Run: headless pygame with SDL's dummy video driver; simulated clock (each Clock.tick advances the game by its frame time, no real sleeping); random seed 0; keys injected as events and as key.get_pressed() state; no mouse input.
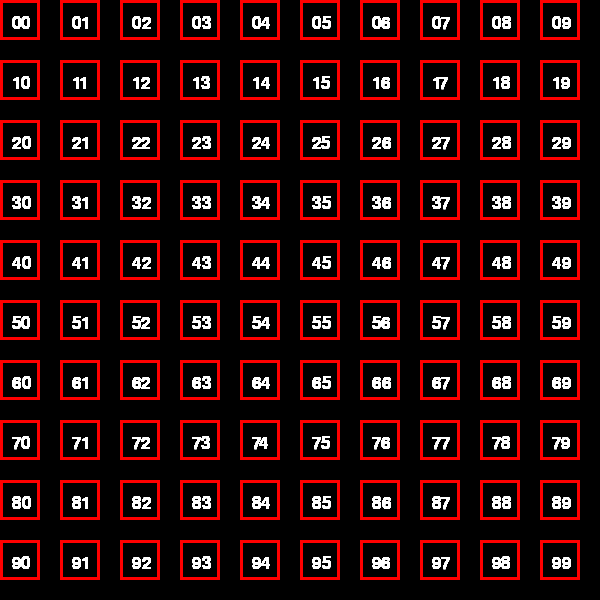
Frame 1 of 4 · flips 1–60 · no input
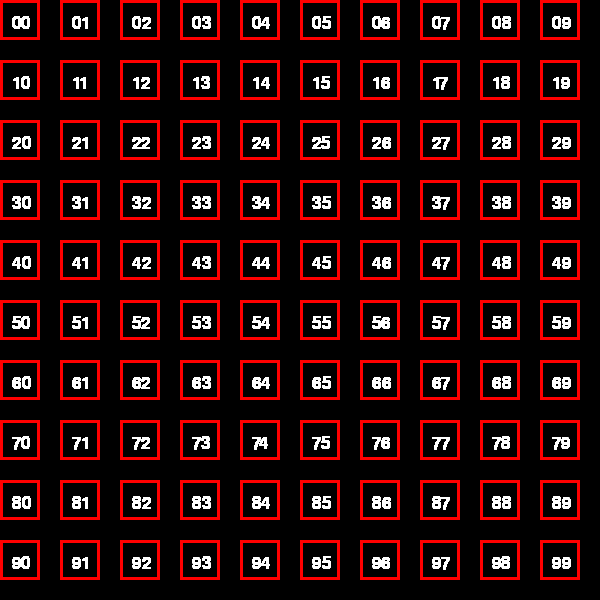
Frame 2 of 4 · flips 61–180 · tapped SPACE, RETURN · held RIGHT (→), D
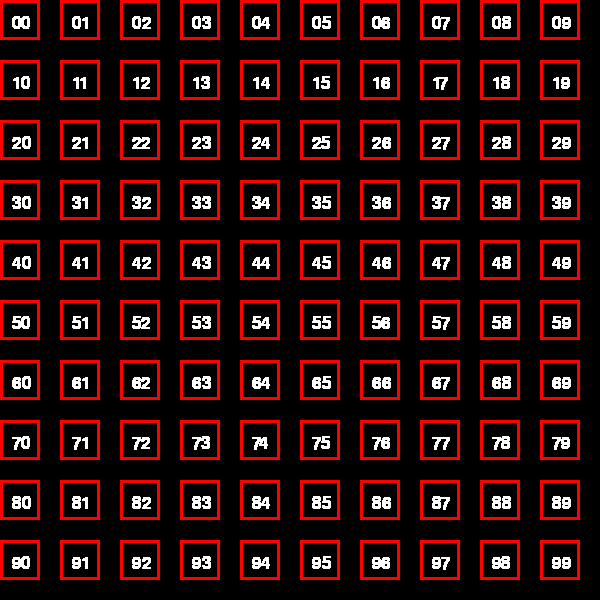
Frame 3 of 4 · flips 181–300 · held DOWN (↓), S
Frame 4 of 4 · flips 301–420 · held LEFT (←), A, UP (↑), W · screen unchanged from frame 3, image omitted

The pygame program that drew these frames:

import random

import pygame


pygame.init()
scr=pygame.display.set_mode((600, 600))
scr_over=False

colors = [(0, 255, 0),
          (255, 0, 0),
          (0, 0, 255)]
font = pygame.font.SysFont('numbers', 25)
RandomNumber = random.randint(0, len(colors) - 1)
while not scr_over:
    for event in pygame.event.get():
        if event.type == pygame.QUIT:
            print(event)
            pygame.quit()

    for horizon in range(10):
        for vertical in range(10):
            x = vertical * 60
            y = horizon * 60
            numbers = font.render(f'{horizon}{vertical}', True, (255, 255, 255))
            pygame.draw.rect(scr, colors[RandomNumber], (x , y, 40, 40), 3)
            scr.blit(numbers, (x + 12, y + 15))
    pygame.display.update()
quit()
